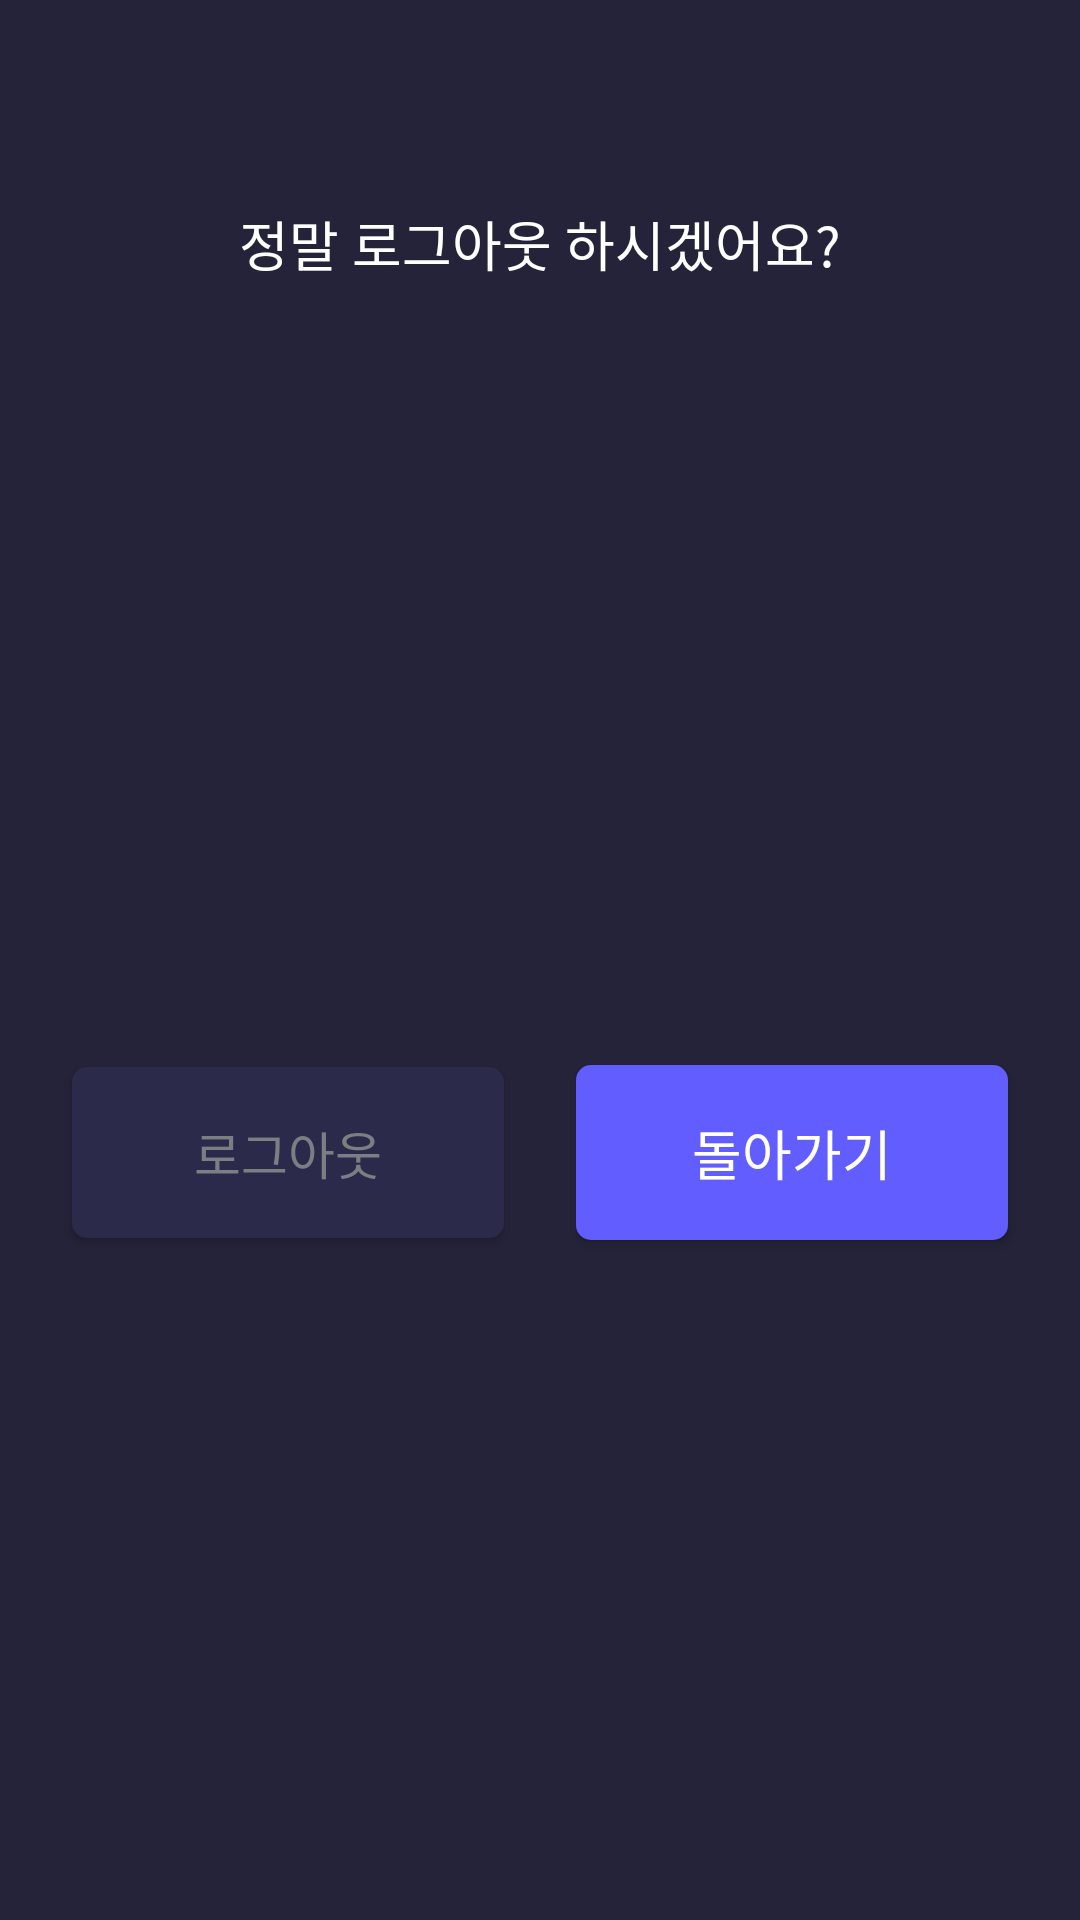

Layout XML and referenced resources for this Android screen:
<!-- AndroidManifest.xml: application theme Theme.CMC_Android -->
<!-- res/layout/bottom_sheet_logout.xml -->
<?xml version="1.0" encoding="utf-8"?>
<androidx.constraintlayout.widget.ConstraintLayout xmlns:android="http://schemas.android.com/apk/res/android"
    android:layout_width="match_parent"
    android:layout_height="wrap_content"
    xmlns:app="http://schemas.android.com/apk/res-auto"
    android:background="@color/gray_900">

    <TextView
        android:id="@+id/bottom_sheet_logout_title_tv"
        android:layout_width="wrap_content"
        android:layout_height="wrap_content"
        android:text="정말 로그아웃 하시겠어요?"
        android:textColor="@color/gray_50"
        android:textSize="18sp"
        android:lineHeight="23sp"
        android:fontFamily="@font/pretendard_bold"
        android:layout_marginTop="68dp"
        app:layout_constraintStart_toStartOf="parent"
        app:layout_constraintEnd_toEndOf="parent"
        app:layout_constraintTop_toTopOf="parent" />

    <androidx.appcompat.widget.AppCompatButton
        android:id="@+id/bottom_sheet_logout_btn"
        android:layout_width="0dp"
        android:layout_height="wrap_content"
        app:layout_constraintHorizontal_weight="0.5"
        android:text="로그아웃"
        android:fontFamily="@font/pretendard_medium"
        android:textSize="17sp"
        android:textColor="@color/gray_700"
        android:textAlignment="center"
        android:paddingVertical="16dp"
        android:background="@drawable/login_round_5_800"
        android:layout_marginTop="54dp"
        android:layout_marginBottom="20dp"
        android:layout_marginStart="24dp"
        app:layout_constraintHorizontal_chainStyle="packed"
        app:layout_constraintStart_toStartOf="parent"
        app:layout_constraintEnd_toStartOf="@id/bottom_sheet_logout_back_btn"
        app:layout_constraintTop_toBottomOf="@id/bottom_sheet_logout_title_tv"
        app:layout_constraintBottom_toBottomOf="parent" />

    <androidx.appcompat.widget.AppCompatButton
        android:id="@+id/bottom_sheet_logout_back_btn"
        android:layout_width="0dp"
        android:layout_height="wrap_content"
        app:layout_constraintHorizontal_weight="0.5"
        android:text="돌아가기"
        android:fontFamily="@font/pretendard_bold"
        android:textSize="18sp"
        android:textColor="@color/gray_50"
        android:textAlignment="center"
        android:paddingVertical="16dp"
        android:background="@drawable/login_round_5_o"
        android:backgroundTint="@color/main"
        android:layout_marginEnd="24dp"
        android:layout_marginStart="24dp"
        app:layout_constraintStart_toEndOf="@id/bottom_sheet_logout_btn"
        app:layout_constraintEnd_toEndOf="parent"
        app:layout_constraintTop_toTopOf="@id/bottom_sheet_logout_btn"
        app:layout_constraintBottom_toBottomOf="@id/bottom_sheet_logout_btn" />

</androidx.constraintlayout.widget.ConstraintLayout>
<!-- resources referenced by this layout -->
<resources>
  <color name="gray_50">#FFFFFFFF</color>
  <color name="gray_700">#FF7B7F83</color>
  <color name="gray_900">#FF242339</color>
  <color name="main">#FF615DFF</color>
  <!-- drawable login_round_5_800 (drawable) -->
  <?xml version="1.0" encoding="utf-8"?>
  <shape xmlns:android="http://schemas.android.com/apk/res/android">
  
      <corners
          android:radius="5dp" />
  
      <solid
          android:color="@color/gray_800" />
  
  </shape>
  <!-- drawable login_round_5_o (drawable) -->
  <?xml version="1.0" encoding="utf-8"?>
  <shape xmlns:android="http://schemas.android.com/apk/res/android">
  
      <corners
          android:radius="5dp" />
  
      <solid
          android:color="@color/main" />
  
  </shape>
  <style name="Theme.CMC_Android" parent="Base.Theme.CMC_Android" />
  <color name="gray_800">#FF2C2A4A</color>
  <style name="Base.Theme.CMC_Android" parent="Theme.AppCompat.Light.DarkActionBar">
          
          <item name="windowActionBar">false</item>
          <item name="windowNoTitle">true</item>
          
          <item name="android:windowTranslucentStatus">true</item>
          
          <item name="android:windowSplashScreenAnimatedIcon" tools:targetApi="S">@android:color/transparent</item>
          <item name="android:windowContentOverlay">@null</item>
          <item name="android:windowIsTranslucent">true</item>
      </style>
</resources>
